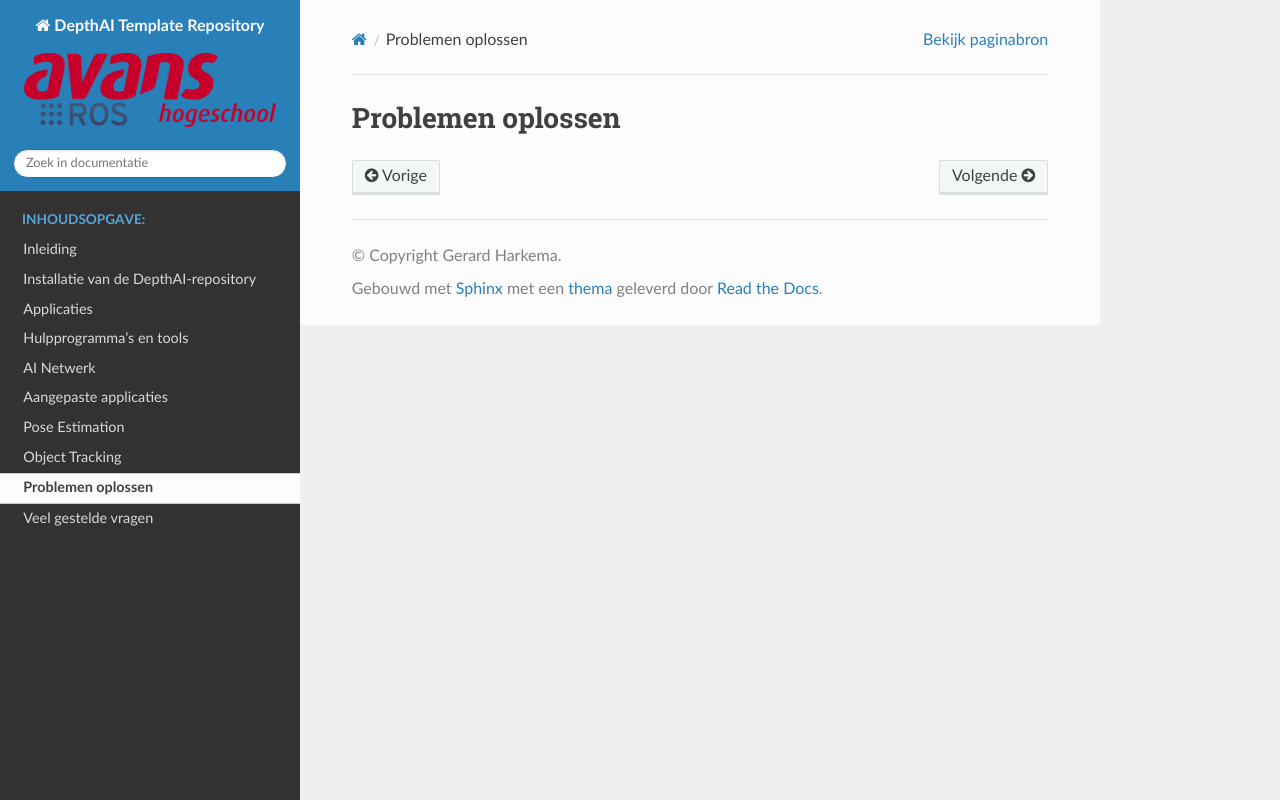

repository: AvansMechatronica/my_depthai_ROS2 · page: documentation/troubleshooting.html · generator: sphinx

# Problemen oplossen
